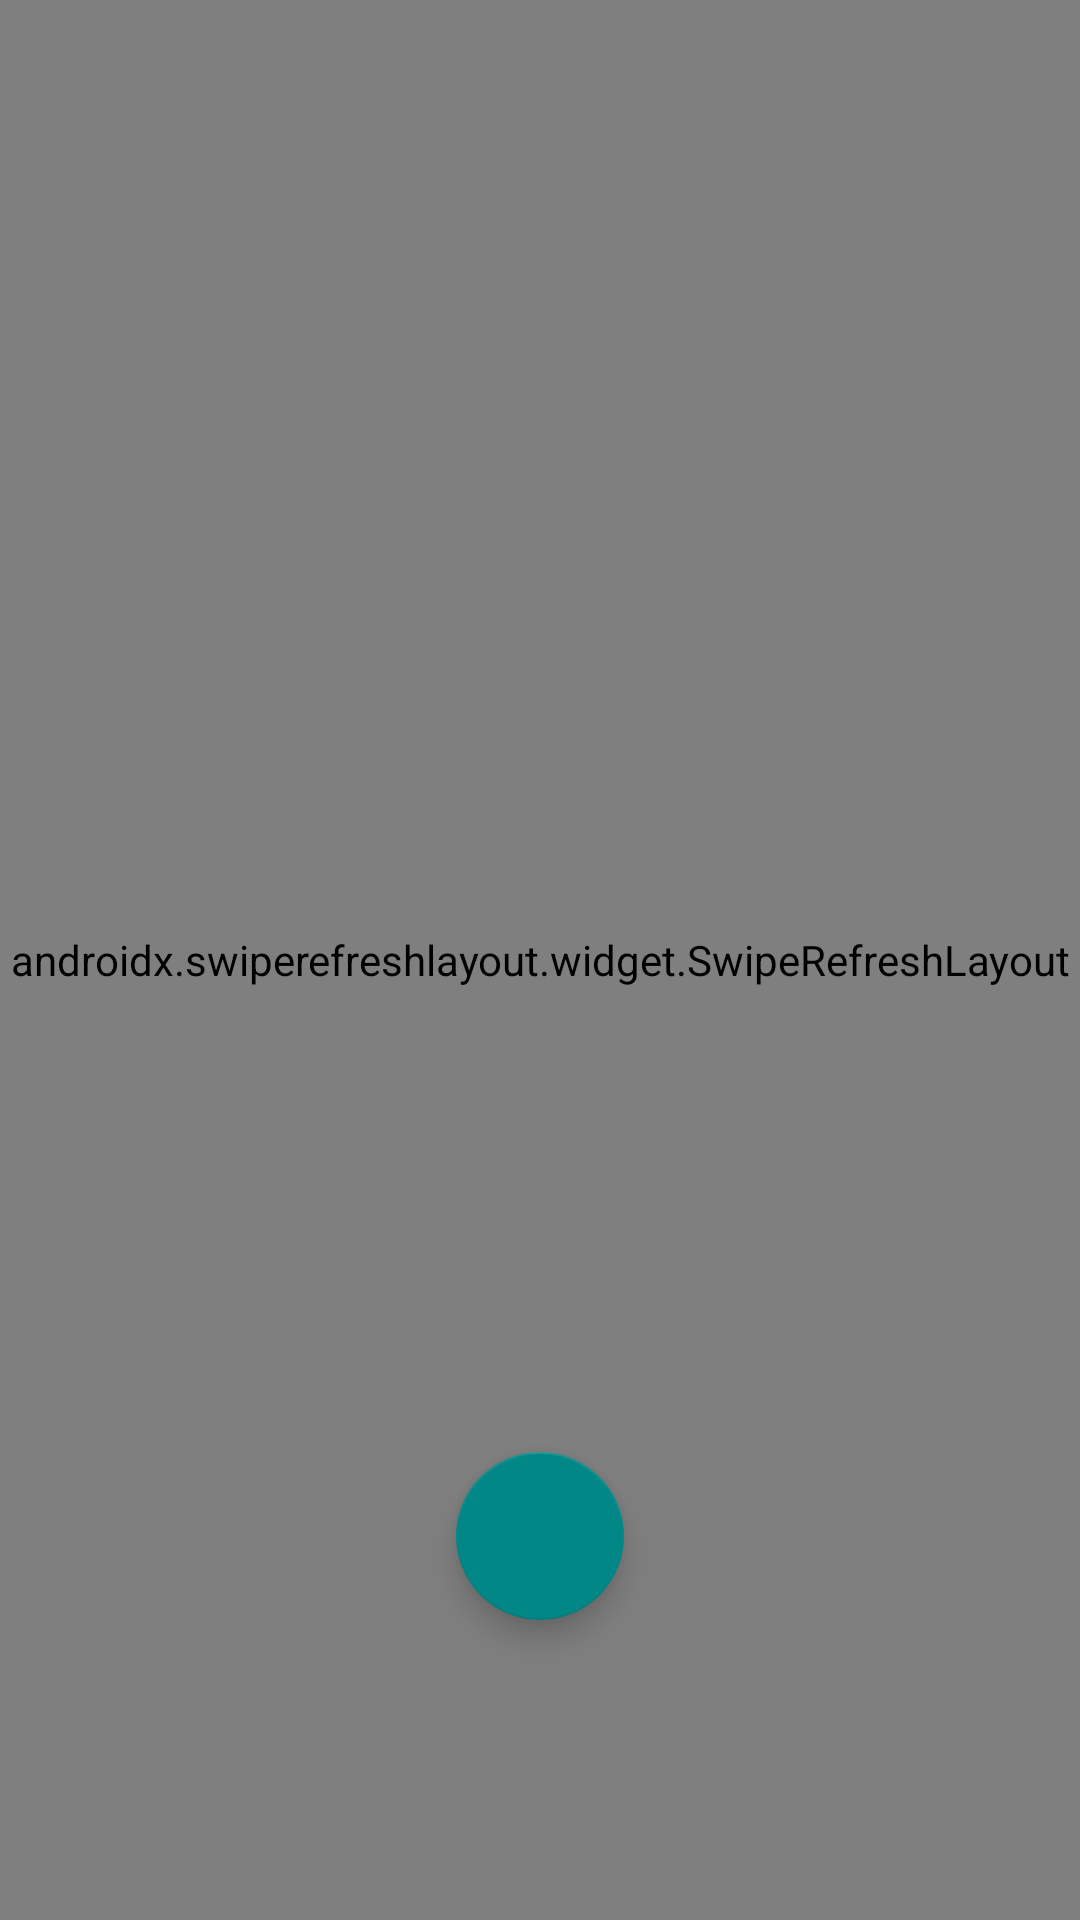

Android layout source for this screen:
<!-- AndroidManifest.xml: application theme Theme.MyPacket -->
<!-- res/layout/fragment_satpam_paket.xml -->
<?xml version="1.0" encoding="utf-8"?>
<RelativeLayout xmlns:android="http://schemas.android.com/apk/res/android"
    xmlns:tools="http://schemas.android.com/tools"
    android:layout_width="match_parent"
    android:layout_height="match_parent"
    tools:context=".ui.paket.SatpamPaketFragment"
    >
    <androidx.swiperefreshlayout.widget.SwipeRefreshLayout
        android:id="@+id/swipeRefreshLayout"
        android:layout_width="match_parent"
        android:layout_height="match_parent">

    <ScrollView
        android:layout_width="match_parent"
        android:layout_height="620dp"
        android:layout_marginTop="15dp">

        <androidx.recyclerview.widget.RecyclerView
            android:id="@+id/rv_satpam"

            android:layout_width="match_parent"
            android:layout_height="match_parent"
            tools:listitem="@layout/item_satpam" />
    </ScrollView>
    </androidx.swiperefreshlayout.widget.SwipeRefreshLayout>

    <com.google.android.material.floatingactionbutton.FloatingActionButton
        android:id="@+id/fab"
        android:layout_width="wrap_content"
        android:layout_height="wrap_content"
        android:layout_alignParentBottom="true"
        android:layout_centerInParent="true"
        android:layout_marginBottom="100dp"
        android:src="@drawable/ic_baseline_add_24" />

    <ProgressBar
        android:layout_width="wrap_content"
        android:layout_height="wrap_content"
        android:layout_centerInParent="true"
        android:id="@+id/progressbar"
        android:visibility="invisible"
        />
</RelativeLayout>
<!-- res/layout/item_satpam.xml (included above) -->
<?xml version="1.0" encoding="utf-8"?>
<RelativeLayout xmlns:android="http://schemas.android.com/apk/res/android"
    xmlns:app="http://schemas.android.com/apk/res-auto"
    xmlns:tools="http://schemas.android.com/tools"
    android:layout_width="match_parent"
    android:layout_height="wrap_content"
    android:gravity="center"
    android:padding="10dp">

    <androidx.cardview.widget.CardView
        android:layout_width="wrap_content"
        android:layout_height="43dp"
        android:backgroundTint="#E3E0E0"
        app:cardCornerRadius="7dp">

        <androidx.constraintlayout.widget.ConstraintLayout
            android:layout_width="match_parent"
            android:layout_height="match_parent"
            android:layout_gravity="center_vertical"
            android:paddingLeft="3dp">













            <TextView
                android:id="@+id/txt_title"
                android:layout_width="200dp"
                android:layout_height="match_parent"
                android:gravity="center_vertical"
                android:text="INI ADALAH ISI DARI TEXT"
                android:textColor="@color/black"
                android:textSize="13dp"
                android:textStyle="bold"
                app:layout_constraintBottom_toBottomOf="parent"
                app:layout_constraintTop_toTopOf="parent" />

            <ImageButton
                android:id="@+id/btn_edit"
                android:layout_width="35dp"
                android:layout_height="39dp"
                android:backgroundTint="#19430A"
                android:src="@drawable/ic_edit"
                app:layout_constraintBottom_toBottomOf="parent"
                app:layout_constraintEnd_toEndOf="parent"
                app:layout_constraintHorizontal_bias="0"
                app:layout_constraintStart_toEndOf="@+id/txt_title"
                app:layout_constraintTop_toTopOf="parent" />

            <ImageButton
                android:id="@+id/btn_detail"
                android:layout_width="35dp"
                android:layout_height="39dp"
                android:backgroundTint="#10246C"
                android:src="@drawable/ic_detail"
                app:layout_constraintBottom_toBottomOf="parent"
                app:layout_constraintEnd_toEndOf="parent"
                app:layout_constraintHorizontal_bias="0"
                app:layout_constraintStart_toEndOf="@+id/btn_edit"
                app:layout_constraintTop_toTopOf="parent" />

            <ImageButton
                android:id="@+id/btn_delete"
                android:layout_width="35dp"
                android:layout_height="39dp"
                android:backgroundTint="#F40909"
                android:src="@drawable/ic_delete"
                app:layout_constraintBottom_toBottomOf="parent"
                app:layout_constraintEnd_toEndOf="parent"
                app:layout_constraintHorizontal_bias="0"
                app:layout_constraintStart_toEndOf="@+id/btn_detail"
                app:layout_constraintTop_toTopOf="parent" />


        </androidx.constraintlayout.widget.ConstraintLayout>
    </androidx.cardview.widget.CardView>


</RelativeLayout>
<!-- resources referenced by this layout -->
<resources>
  <color name="black">#FF000000</color>
  <style name="Theme.MyPacket" parent="Theme.MaterialComponents.DayNight.DarkActionBar">
          
          <item name="colorPrimary">@color/oren</item>
          <item name="colorPrimaryVariant">@color/oren_gelap</item>
          <item name="colorOnPrimary">#FFFFFF</item>
          
          <item name="colorSecondary">@color/teal_700</item>
          <item name="colorSecondaryVariant">@color/teal_200</item>
          <item name="colorOnSecondary">@color/black</item>
          
          <item name="android:statusBarColor">@color/abu</item>
          
      </style>
  <color name="oren">#F16033</color>
  <color name="oren_gelap">#DA3603</color>
  <color name="teal_700">#FF018786</color>
  <color name="teal_200">#FF03DAC5</color>
  <color name="abu">#7A7A7A</color>
</resources>
